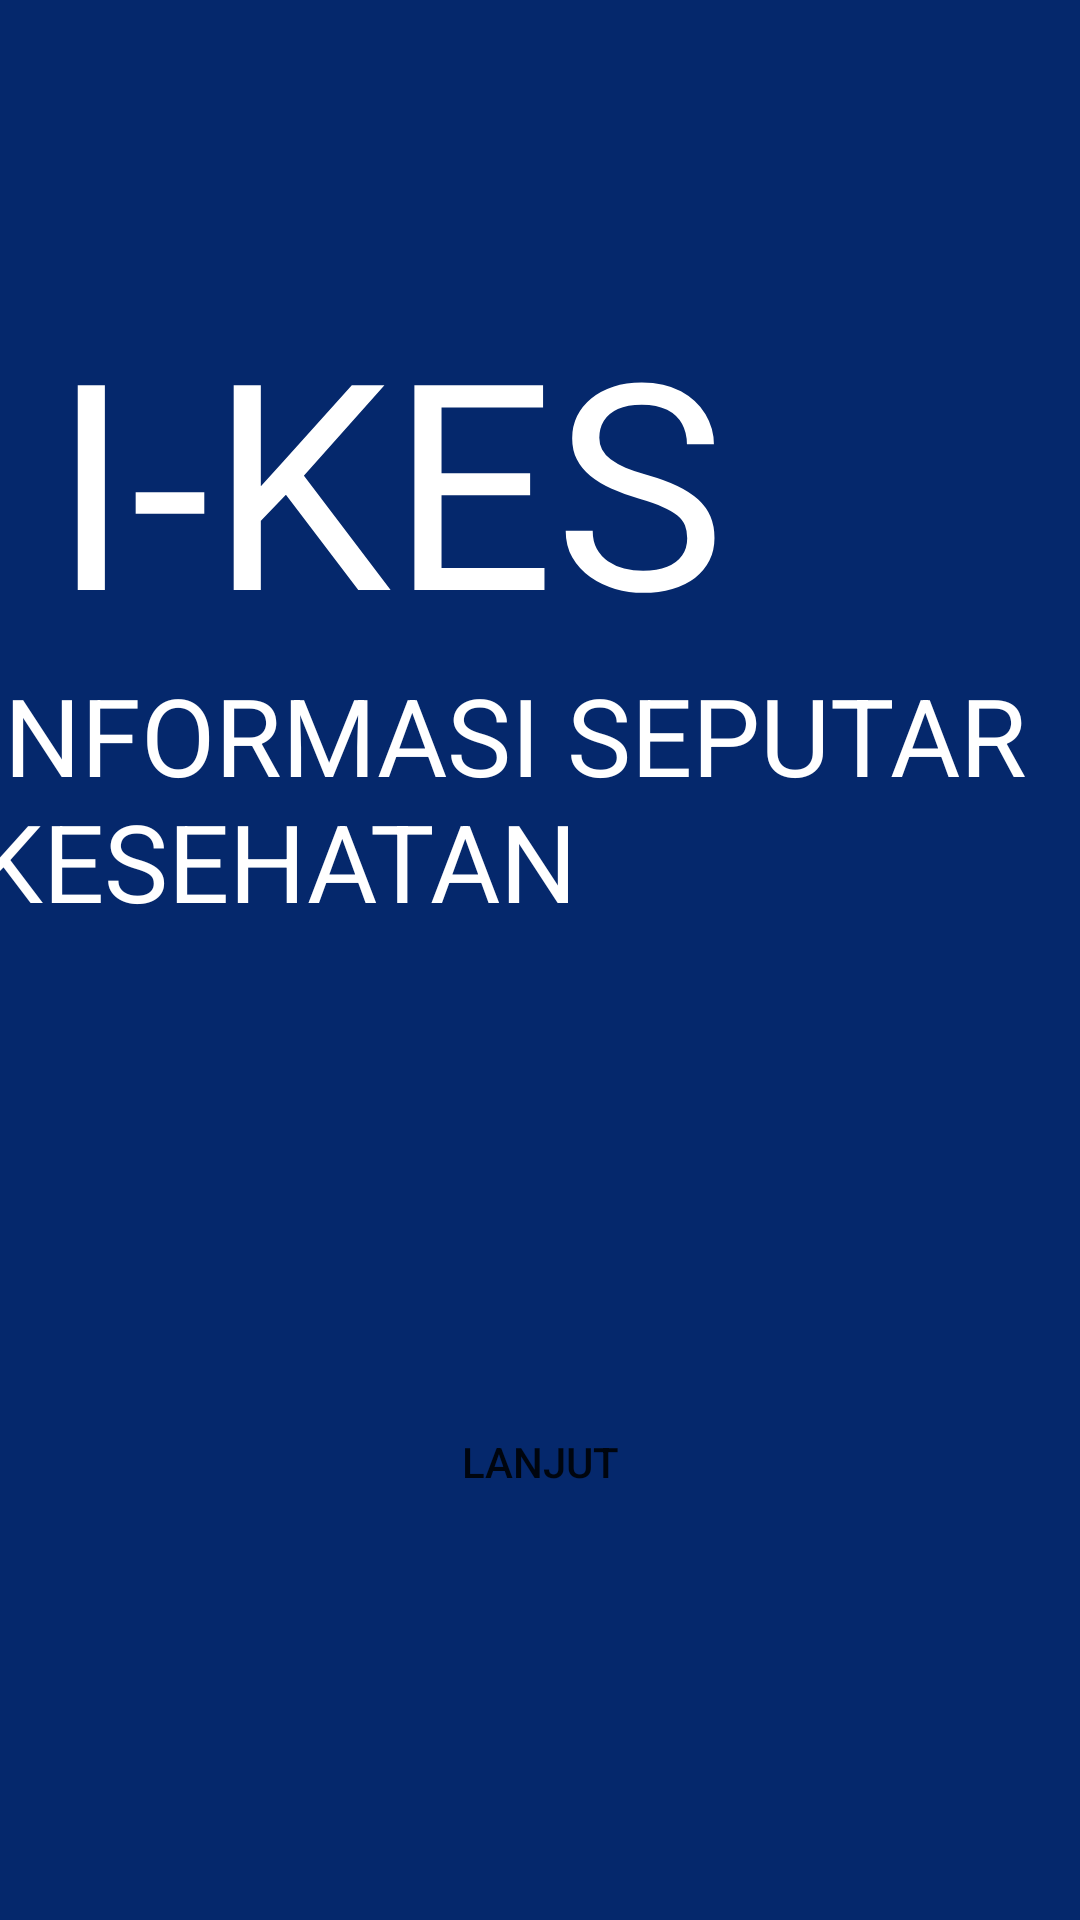

Here is an Android app screen rendered from its layout file. Give the layout XML and the strings, colors and styles it references.
<!-- AndroidManifest.xml: application theme Theme.Tugas_Akhir -->
<!-- res/layout/activity_main.xml -->
<?xml version="1.0" encoding="utf-8"?>
<androidx.constraintlayout.widget.ConstraintLayout xmlns:android="http://schemas.android.com/apk/res/android"
    xmlns:app="http://schemas.android.com/apk/res-auto"
    xmlns:tools="http://schemas.android.com/tools"
    android:layout_width="match_parent"
    android:layout_height="match_parent"
    android:background="#05286C"
    tools:context=".MainActivity">

    <TextView
        android:id="@+id/judul"
        android:layout_width="283dp"
        android:layout_height="118dp"
        android:text="I-KES"
        android:textColor="#FFFFFF"
        android:textSize="96sp"
        app:layout_constraintBottom_toBottomOf="parent"
        app:layout_constraintHorizontal_bias="0.226"
        app:layout_constraintLeft_toLeftOf="parent"
        app:layout_constraintRight_toRightOf="parent"
        app:layout_constraintTop_toTopOf="parent"
        app:layout_constraintVertical_bias="0.182" />

    <TextView
        android:id="@+id/judul2"
        android:layout_width="378dp"
        android:layout_height="114dp"
        android:text="INFORMASI SEPUTAR KESEHATAN"
        android:textColor="#FFFFFF"
        android:textSize="36sp"
        app:layout_constraintBottom_toBottomOf="parent"
        app:layout_constraintEnd_toEndOf="parent"
        app:layout_constraintHorizontal_bias="0.484"
        app:layout_constraintStart_toStartOf="parent"
        app:layout_constraintTop_toBottomOf="@+id/judul"
        app:layout_constraintVertical_bias="0.025" />

    <Button
        android:id="@+id/hal1"
        style="@style/Widget.AppCompat.Button.Borderless"
        android:layout_width="wrap_content"
        android:layout_height="wrap_content"
        android:backgroundTint="@color/darkblue"
        android:onClick="pindah1"
        android:text="lanjut"
        app:layout_constraintBottom_toBottomOf="parent"
        app:layout_constraintEnd_toEndOf="parent"
        app:layout_constraintStart_toStartOf="parent"
        app:layout_constraintTop_toBottomOf="@+id/judul2" />

</androidx.constraintlayout.widget.ConstraintLayout>
<!-- resources referenced by this layout -->
<resources>
  <color name="darkblue">#05286C</color>
  <style name="Theme.Tugas_Akhir" parent="Theme.MaterialComponents.DayNight.DarkActionBar">
          
          <item name="colorPrimary">@color/purple_500</item>
          <item name="colorPrimaryVariant">@color/purple_700</item>
          <item name="colorOnPrimary">@color/white</item>
          
          <item name="colorSecondary">@color/teal_200</item>
          <item name="colorSecondaryVariant">@color/teal_700</item>
          <item name="colorOnSecondary">@color/black</item>
          
          <item name="android:statusBarColor" tools:targetApi="l">?attr/colorPrimaryVariant</item>
          
      </style>
  <color name="purple_500">#FF6200EE</color>
  <color name="purple_700">#FF3700B3</color>
  <color name="white">#FFFFFFFF</color>
  <color name="teal_200">#FF03DAC5</color>
  <color name="teal_700">#FF018786</color>
  <color name="black">#FF000000</color>
</resources>
